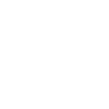
t = 0.00 s
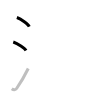
t = 2.25 s
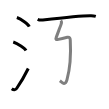
t = 4.50 s
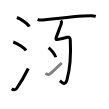
t = 6.50 s
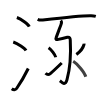
t = 8.75 s
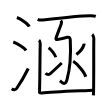
t = 11.00 s

The animated SVG that drew these frames (rendered in a browser with its animation timeline set to each time). Animation: 11 SMIL elements (animate=11); one cycle of 11.00 s.

<svg width="109px" height="109px" viewBox="0 0 px 109px" xmlns="http://www.w3.org/2000/svg" xmlns:xlink="http://www.w3.org/1999/xlink" xml:space="preserve" version="1.1"  baseProfile="full">
<path d="M16.88,17.5c4.37,1.6,11.27,6.6,12.37,9.09" style="fill:none;stroke:black;stroke-width:3;opacity:0">
  <animate attributeType="CSS" attributeName="opacity" from="0" to="1" begin="0s" dur="1s" repeatCount="0" fill="freeze" />
</path>
<path d="M13.25,42c4.5,1.5,11.62,6.17,12.75,8.5" style="fill:none;stroke:black;stroke-width:3;opacity:0">
  <animate attributeType="CSS" attributeName="opacity" from="0" to="1" begin="1s" dur="1s" repeatCount="0" fill="freeze" />
</path>
<path d="M11.75,88.73c1.71,1.27,3.78,1.32,4.86-0.25c3.14-4.57,8.79-14.16,11.64-19.99" style="fill:none;stroke:black;stroke-width:3;opacity:0">
  <animate attributeType="CSS" attributeName="opacity" from="0" to="1" begin="2s" dur="1s" repeatCount="0" fill="freeze" />
</path>
<path d="M37.66,19.32c1.35,0.64,3.83,0.8,5.19,0.64c10.41-1.21,39.5-4.48,48.2-4.26c2.25,0.06,3.61,0.3,4.73,0.62" style="fill:none;stroke:black;stroke-width:3;opacity:0">
  <animate attributeType="CSS" attributeName="opacity" from="0" to="1" begin="3s" dur="1s" repeatCount="0" fill="freeze" />
</path>
<path d="M60.78,20.55c0.81,0.8,0.68,2.97,0.16,4.23c-0.6,1.45-4.43,11.98-4.78,12.73c-0.82,1.74-0.03,2.44,2.15,1.9c3.69-0.91,4.94-1.16,9.02-2.17c2.33-0.57,2.86,1.46,2.94,2.95c0.52,9.56-0.02,27.81-3.33,39.78c-1.77,6.39-5.19,2.27-7.08,0.82" style="fill:none;stroke:black;stroke-width:3;opacity:0">
  <animate attributeType="CSS" attributeName="opacity" from="0" to="1" begin="4s" dur="1s" repeatCount="0" fill="freeze" />
</path>
<path d="M48.58,47.75c2.52,1.68,6.51,6.89,7.14,9.5" style="fill:none;stroke:black;stroke-width:3;opacity:0">
  <animate attributeType="CSS" attributeName="opacity" from="0" to="1" begin="5s" dur="1s" repeatCount="0" fill="freeze" />
</path>
<path d="M45.51,73.26c1.52,1.5,3.29,1.64,4.81,0.36c0.9-0.76,7.61-6.98,11.41-10.62" style="fill:none;stroke:black;stroke-width:3;opacity:0">
  <animate attributeType="CSS" attributeName="opacity" from="0" to="1" begin="6s" dur="1s" repeatCount="0" fill="freeze" />
</path>
<path d="M84,43.64c0.02,0.25,0.05,0.66-0.04,1.02c-0.52,2.16-3.51,6.9-7.6,9.8" style="fill:none;stroke:black;stroke-width:3;opacity:0">
  <animate attributeType="CSS" attributeName="opacity" from="0" to="1" begin="7s" dur="1s" repeatCount="0" fill="freeze" />
</path>
<path d="M73.21,61.25c4.43,2.73,11.43,11.25,12.54,15.5" style="fill:none;stroke:black;stroke-width:3;opacity:0">
  <animate attributeType="CSS" attributeName="opacity" from="0" to="1" begin="8s" dur="1s" repeatCount="0" fill="freeze" />
</path>
<path d="M39.03,40.13c0.6,0.45,1.24,3.34,1.2,4.25C39.97,50.25,40,74.5,39.54,90.5c-0.45,2.75,0.54,2.75,2.51,2.52c10.91-1.26,44.89-2.32,51.14-2.77" style="fill:none;stroke:black;stroke-width:3;opacity:0">
  <animate attributeType="CSS" attributeName="opacity" from="0" to="1" begin="9s" dur="1s" repeatCount="0" fill="freeze" />
</path>
<path d="M92.23,34.38c0.6,0.45,1.63,3.34,1.6,4.25c-0.26,6.37,0.15,42.62-0.39,56.75" style="fill:none;stroke:black;stroke-width:3;opacity:0">
  <animate attributeType="CSS" attributeName="opacity" from="0" to="1" begin="10s" dur="1s" repeatCount="0" fill="freeze" />
</path>
</svg>
